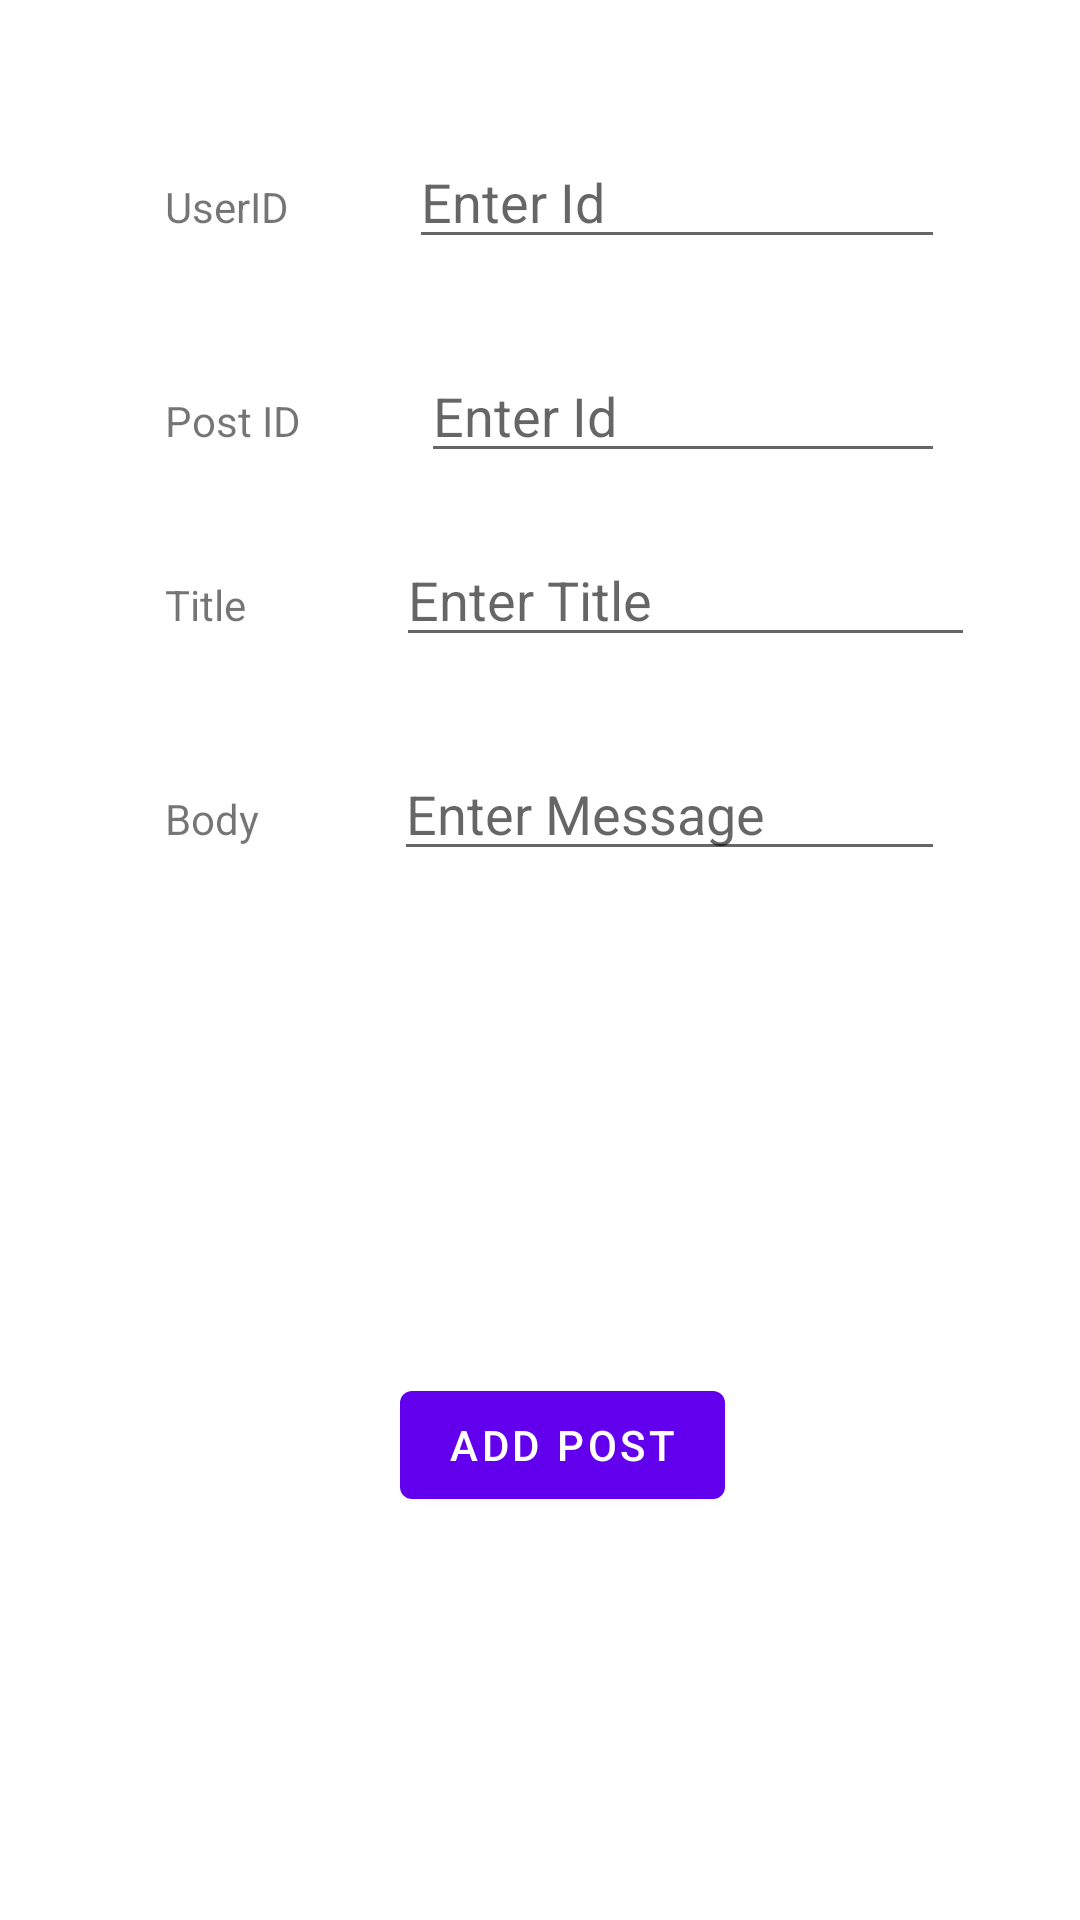

The Android layout XML behind this screen, and the referenced resources:
<!-- AndroidManifest.xml: application theme Theme.BlogBlog -->
<!-- res/layout/fragment_new_post.xml -->
<?xml version="1.0" encoding="utf-8"?>
<androidx.constraintlayout.widget.ConstraintLayout
    xmlns:android="http://schemas.android.com/apk/res/android"
    xmlns:app="http://schemas.android.com/apk/res-auto"
    xmlns:tools="http://schemas.android.com/tools"
    android:layout_width="match_parent"
    android:layout_height="wrap_content"
    android:padding="20dp"
    tools:context=".presentation.ui.PostsActivity">

    <LinearLayout
        android:id="@+id/row1"
        android:layout_width="match_parent"
        android:layout_height="wrap_content"
        android:layout_margin="20dp"
        android:padding="5dp"
        app:layout_constraintEnd_toEndOf="parent"
        app:layout_constraintStart_toStartOf="parent"
        app:layout_constraintTop_toTopOf="parent">

        <TextView
            android:id="@+id/textView1"
            android:layout_width="wrap_content"
            android:layout_height="wrap_content"
            android:layout_marginStart="10dp"
            android:text="UserID" />

        <EditText
            android:id="@+id/editPostIDview"
            android:layout_width="wrap_content"
            android:layout_height="wrap_content"
            android:layout_marginStart="40dp"
            android:ems="10"
            android:hint="Enter Id"
            android:inputType="number" />
    </LinearLayout>

    <LinearLayout
        android:id="@+id/row2"
        android:layout_width="match_parent"
        android:layout_height="wrap_content"
        android:layout_margin="20dp"
        android:padding="5dp"
        app:layout_constraintEnd_toEndOf="parent"
        app:layout_constraintStart_toStartOf="parent"
        app:layout_constraintTop_toBottomOf="@+id/row1">

        <TextView
            android:id="@+id/textView2"
            android:layout_width="wrap_content"
            android:layout_height="wrap_content"
            android:layout_marginStart="10dp"
            android:text="Post ID" />

        <EditText
            android:id="@+id/editIDview"
            android:layout_width="wrap_content"
            android:layout_height="wrap_content"
            android:layout_marginStart="40dp"
            android:ems="10"
            android:hint="Enter Id"
            android:inputType="number" />
    </LinearLayout>

    <LinearLayout
        android:id="@+id/row3"
        android:layout_width="match_parent"
        android:layout_height="wrap_content"
        android:layout_margin="10dp"
        android:padding="5dp"
        app:layout_constraintEnd_toEndOf="parent"
        app:layout_constraintStart_toStartOf="parent"
        app:layout_constraintTop_toBottomOf="@id/row2">

        <TextView
            android:id="@+id/textView3"
            android:layout_width="wrap_content"
            android:layout_height="wrap_content"
            android:layout_marginStart="20dp"
            android:text="Title" />

        <EditText
            android:id="@+id/editTitleView"
            android:layout_width="wrap_content"
            android:layout_height="wrap_content"
            android:layout_marginStart="50dp"
            android:ems="10"
            android:hint="Enter Title"
            android:inputType="textPersonName" />
    </LinearLayout>

    <LinearLayout
        android:id="@+id/row4"
        android:layout_width="match_parent"
        android:layout_height="wrap_content"
        android:layout_margin="20dp"
        android:padding="5dp"
        app:layout_constraintEnd_toEndOf="parent"
        app:layout_constraintStart_toStartOf="parent"
        app:layout_constraintTop_toBottomOf="@id/row3">>

        <TextView
            android:id="@+id/textView4"
            android:layout_width="wrap_content"
            android:layout_height="wrap_content"
            android:layout_marginStart="10dp"
            android:text="Body" />

        <EditText
            android:id="@+id/editMessageView"
            android:layout_width="wrap_content"
            android:layout_height="wrap_content"
            android:layout_marginStart="45dp"
            android:ems="10"
            android:hint="Enter Message"
            android:inputType="textPersonName" />
    </LinearLayout>

    <com.google.android.material.button.MaterialButton
        android:id="@+id/addPostBtn"
        android:layout_width="wrap_content"
        android:layout_height="wrap_content"
        android:layout_marginTop="48dp"
        android:text="ADD POST"
        app:layout_constraintBottom_toBottomOf="parent"
        app:layout_constraintEnd_toEndOf="parent"
        app:layout_constraintHorizontal_bias="0.536"
        app:layout_constraintStart_toStartOf="parent"
        app:layout_constraintTop_toBottomOf="@id/row4" />

</androidx.constraintlayout.widget.ConstraintLayout>
<!-- resources referenced by this layout -->
<resources>
  <style name="Theme.BlogBlog" parent="Theme.MaterialComponents.DayNight.DarkActionBar">
          
          <item name="colorPrimary">@color/purple_500</item>
          <item name="colorPrimaryVariant">@color/purple_700</item>
          <item name="colorOnPrimary">@color/white</item>
          
          <item name="colorSecondary">@color/teal_200</item>
          <item name="colorSecondaryVariant">@color/teal_700</item>
          <item name="colorOnSecondary">@color/black</item>
          
          <item name="android:statusBarColor" tools:targetApi="l">?attr/colorPrimaryVariant</item>
          
      </style>
  <!-- not gathered from this repository: default colours our renderer supplied (Android Studio template values) -->
  <color name="purple_500">#FF6200EE</color>
  <color name="purple_700">#FF3700B3</color>
  <color name="teal_200">#FF03DAC5</color>
  <color name="teal_700">#FF018786</color>
  <color name="black">#FF000000</color>
  <color name="white">#FFFFFFFF</color>
</resources>
